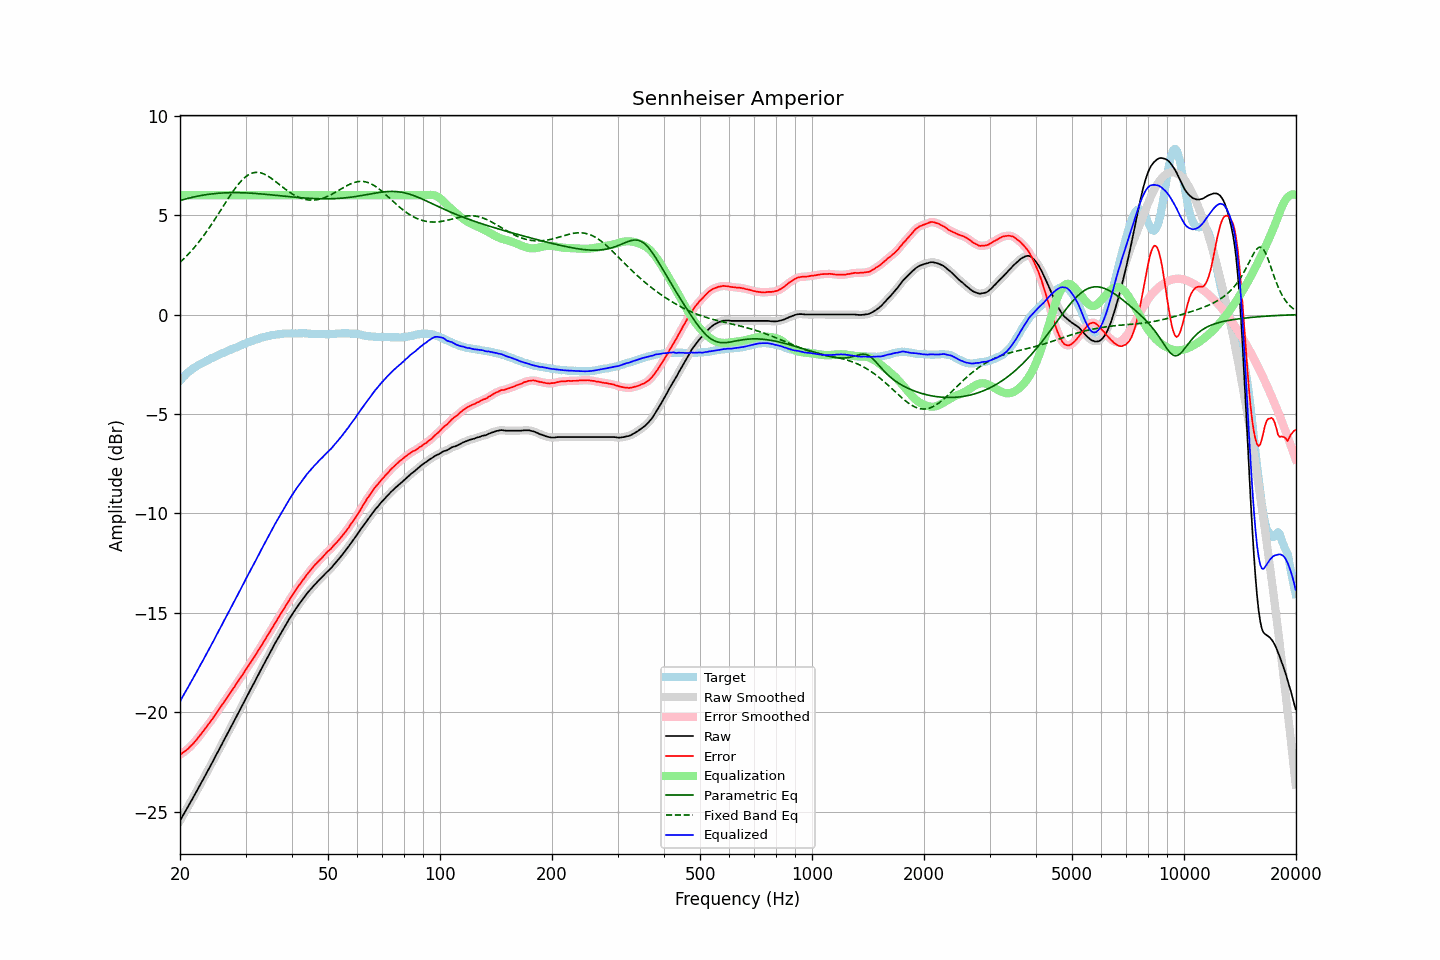

The data file committed next to this chart (first rows):
frequency, raw, error, smoothed, error_smoothed, equalization, parametric_eq, fixed_band_eq, equalized_raw, equalized_smoothed, target
20.00, -25.45, -22.13, -25.45, -22.13, 6.00, 5.73, 2.62, -19.45, -19.45, -3.32
20.20, -25.31, -22.08, -25.31, -22.07, 6.00, 5.75, 2.70, -19.31, -19.31, -3.23
20.40, -25.16, -22.02, -25.16, -22.02, 6.00, 5.77, 2.77, -19.16, -19.16, -3.14
20.61, -25.02, -21.95, -25.02, -21.96, 6.00, 5.80, 2.85, -19.02, -19.02, -3.08
20.81, -24.88, -21.90, -24.88, -21.89, 6.00, 5.82, 2.94, -18.88, -18.88, -2.98
21.02, -24.74, -21.84, -24.74, -21.82, 6.00, 5.84, 3.02, -18.74, -18.74, -2.90
21.23, -24.59, -21.75, -24.59, -21.75, 6.00, 5.86, 3.11, -18.59, -18.59, -2.84
21.44, -24.45, -21.66, -24.45, -21.67, 6.00, 5.88, 3.19, -18.45, -18.45, -2.78
21.66, -24.31, -21.60, -24.31, -21.58, 6.00, 5.90, 3.29, -18.31, -18.31, -2.72
21.87, -24.16, -21.49, -24.16, -21.50, 6.00, 5.92, 3.38, -18.16, -18.16, -2.66
22.09, -24.02, -21.40, -24.02, -21.40, 6.00, 5.93, 3.48, -18.02, -18.02, -2.62
22.31, -23.87, -21.30, -23.87, -21.30, 6.00, 5.95, 3.58, -17.87, -17.87, -2.57
22.54, -23.72, -21.21, -23.72, -21.20, 6.00, 5.97, 3.68, -17.72, -17.72, -2.52
22.76, -23.57, -21.09, -23.57, -21.10, 6.00, 5.98, 3.78, -17.57, -17.57, -2.48
22.99, -23.43, -20.99, -23.43, -20.99, 6.00, 6.00, 3.89, -17.43, -17.43, -2.44
23.22, -23.28, -20.88, -23.28, -20.89, 6.00, 6.01, 4.00, -17.28, -17.28, -2.40
23.45, -23.13, -20.78, -23.13, -20.78, 6.00, 6.02, 4.11, -17.13, -17.13, -2.35
23.69, -22.98, -20.67, -22.98, -20.67, 6.00, 6.03, 4.22, -16.98, -16.98, -2.31
23.92, -22.83, -20.56, -22.83, -20.57, 6.00, 6.05, 4.34, -16.83, -16.83, -2.27
24.16, -22.68, -20.46, -22.68, -20.46, 6.00, 6.06, 4.46, -16.68, -16.68, -2.22
24.40, -22.53, -20.35, -22.53, -20.35, 6.00, 6.07, 4.58, -16.53, -16.53, -2.18
24.65, -22.38, -20.23, -22.38, -20.23, 6.00, 6.07, 4.70, -16.38, -16.38, -2.15
24.89, -22.22, -20.11, -22.22, -20.11, 6.00, 6.08, 4.82, -16.22, -16.22, -2.11
25.14, -22.07, -20.00, -22.07, -20.00, 6.00, 6.09, 4.95, -16.07, -16.07, -2.07
25.39, -21.92, -19.89, -21.92, -19.88, 6.00, 6.10, 5.07, -15.92, -15.92, -2.03
25.65, -21.76, -19.77, -21.76, -19.77, 6.00, 6.10, 5.20, -15.76, -15.76, -1.99
25.91, -21.61, -19.65, -21.61, -19.65, 6.00, 6.11, 5.33, -15.61, -15.61, -1.96
26.16, -21.45, -19.53, -21.45, -19.53, 6.00, 6.11, 5.46, -15.45, -15.45, -1.92
26.43, -21.30, -19.41, -21.30, -19.41, 6.00, 6.12, 5.58, -15.30, -15.30, -1.89
26.69, -21.15, -19.30, -21.15, -19.29, 6.00, 6.12, 5.71, -15.15, -15.15, -1.85
26.96, -20.99, -19.18, -21.00, -19.18, 6.00, 6.12, 5.84, -14.99, -15.00, -1.82
27.23, -20.84, -19.06, -20.84, -19.06, 6.00, 6.12, 5.96, -14.84, -14.84, -1.79
27.50, -20.69, -18.94, -20.69, -18.94, 6.00, 6.13, 6.08, -14.69, -14.69, -1.75
27.77, -20.53, -18.81, -20.53, -18.82, 6.00, 6.13, 6.20, -14.53, -14.53, -1.72
28.05, -20.38, -18.70, -20.38, -18.70, 6.00, 6.13, 6.31, -14.38, -14.38, -1.68
28.33, -20.23, -18.57, -20.22, -18.57, 6.00, 6.13, 6.42, -14.23, -14.22, -1.66
28.62, -20.07, -18.45, -20.07, -18.45, 6.00, 6.13, 6.52, -14.07, -14.07, -1.62
28.90, -19.91, -18.33, -19.91, -18.33, 6.00, 6.12, 6.62, -13.91, -13.91, -1.58
29.19, -19.76, -18.21, -19.76, -18.21, 6.00, 6.12, 6.71, -13.76, -13.76, -1.55
29.48, -19.60, -18.10, -19.60, -18.09, 6.00, 6.12, 6.79, -13.60, -13.60, -1.50
29.78, -19.45, -17.97, -19.45, -17.97, 6.00, 6.12, 6.87, -13.45, -13.45, -1.48
30.08, -19.29, -17.85, -19.29, -17.85, 6.00, 6.11, 6.93, -13.29, -13.29, -1.44
30.38, -19.14, -17.73, -19.14, -17.72, 6.00, 6.11, 6.99, -13.14, -13.14, -1.42
30.68, -18.98, -17.60, -18.98, -17.60, 6.00, 6.11, 7.04, -12.98, -12.98, -1.38
30.99, -18.83, -17.47, -18.83, -17.48, 6.00, 6.10, 7.08, -12.83, -12.83, -1.36
31.30, -18.68, -17.36, -18.68, -17.36, 6.00, 6.10, 7.11, -12.68, -12.68, -1.32
31.61, -18.53, -17.24, -18.53, -17.24, 6.00, 6.09, 7.13, -12.53, -12.53, -1.29
31.93, -18.38, -17.12, -18.38, -17.11, 6.00, 6.08, 7.14, -12.38, -12.38, -1.26
32.24, -18.22, -16.98, -18.22, -16.99, 6.00, 6.08, 7.15, -12.22, -12.22, -1.24
32.57, -18.07, -16.86, -18.07, -16.86, 6.00, 6.07, 7.14, -12.07, -12.07, -1.21
32.89, -17.91, -16.73, -17.91, -16.73, 6.00, 6.07, 7.12, -11.91, -11.91, -1.18
33.22, -17.76, -16.60, -17.76, -16.60, 6.00, 6.06, 7.10, -11.76, -11.76, -1.16
33.55, -17.60, -16.46, -17.60, -16.47, 6.00, 6.05, 7.07, -11.60, -11.60, -1.14
33.89, -17.45, -16.33, -17.45, -16.33, 6.00, 6.04, 7.03, -11.45, -11.45, -1.12
34.23, -17.30, -16.21, -17.30, -16.20, 6.00, 6.04, 6.99, -11.30, -11.30, -1.09
34.57, -17.15, -16.08, -17.15, -16.07, 6.00, 6.03, 6.94, -11.15, -11.15, -1.07
34.92, -17.00, -15.94, -17.00, -15.94, 6.00, 6.02, 6.89, -11.00, -11.00, -1.07
35.27, -16.85, -15.81, -16.85, -15.81, 6.00, 6.01, 6.84, -10.85, -10.85, -1.04
35.62, -16.70, -15.67, -16.70, -15.67, 6.00, 6.01, 6.78, -10.70, -10.70, -1.03
35.97, -16.55, -15.53, -16.55, -15.54, 6.00, 6.00, 6.71, -10.55, -10.55, -1.02
... 635 more rows
